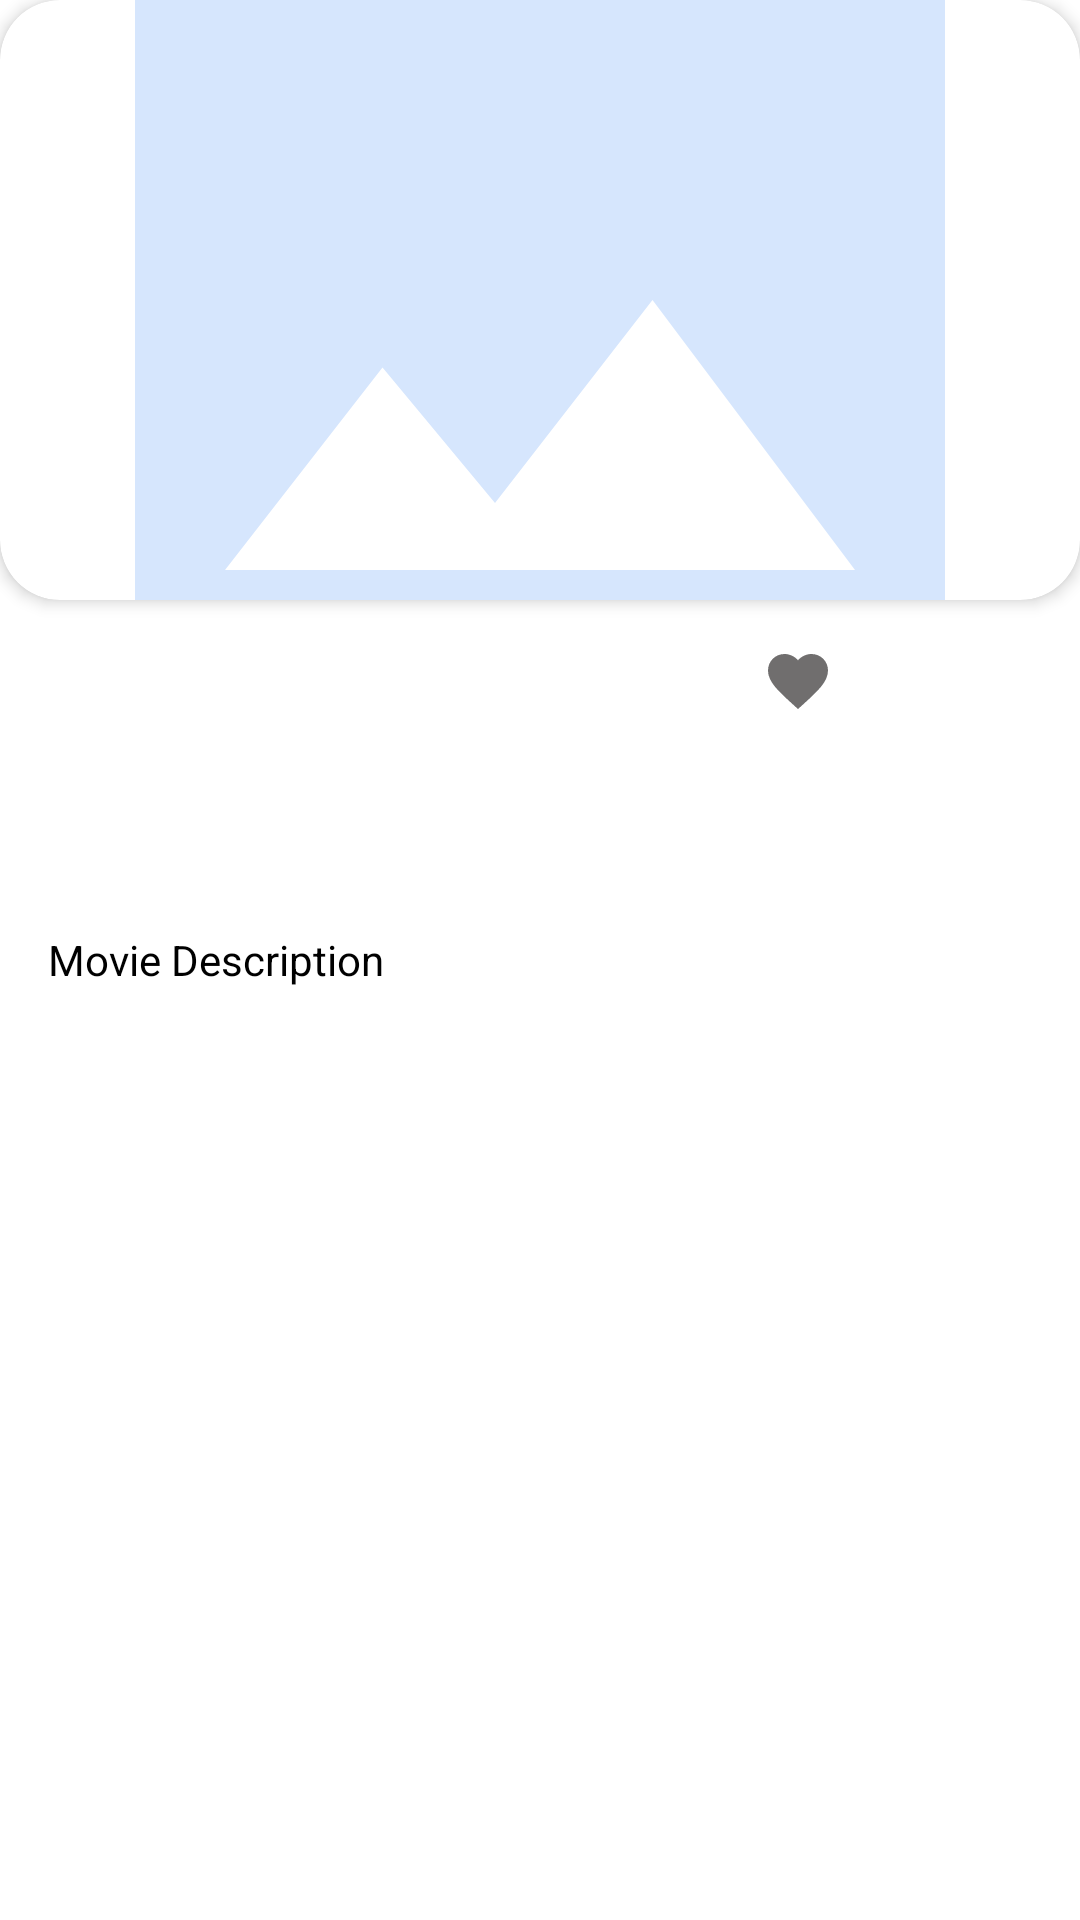

Here is an Android app screen rendered from its layout file. Give the layout XML and the strings, colors and styles it references.
<!-- AndroidManifest.xml: application theme Theme.MovieTimeCodeTest -->
<!-- res/layout/activity_detail.xml -->
<?xml version="1.0" encoding="utf-8"?>
<androidx.core.widget.NestedScrollView xmlns:android="http://schemas.android.com/apk/res/android"
    xmlns:app="http://schemas.android.com/apk/res-auto"
    xmlns:tools="http://schemas.android.com/tools"
    android:layout_width="match_parent"
    android:layout_height="match_parent"
    android:fillViewport="true"
    tools:context=".view.DetailActivity">

    <androidx.constraintlayout.widget.ConstraintLayout
        android:layout_width="match_parent"
        android:layout_height="match_parent">

        <com.google.android.material.card.MaterialCardView
            android:layout_width="0dp"
            android:layout_height="wrap_content"
            android:id="@+id/cvImage"
            app:cardCornerRadius="20dp"
            app:cardElevation="3dp"
            app:cardMaxElevation="5dp"
            app:layout_constraintStart_toStartOf="parent"
            app:layout_constraintEnd_toEndOf="parent"
            app:layout_constraintTop_toTopOf="parent">
            <ImageView
                android:id="@+id/ivPoster"
                android:layout_width="match_parent"
                android:layout_height="200dp"
                android:scaleType="centerCrop"
                android:src="@drawable/ic_default_image"
                />
        </com.google.android.material.card.MaterialCardView>

        <TextView
            android:layout_width="0dp"
            android:layout_height="wrap_content"
            tools:text="Sample Title"
            android:id="@+id/tvTitle"
            android:textColor="@color/black"
            android:textSize="16sp"
            android:textStyle="bold"
            android:layout_margin="16dp"
            android:textAlignment="textStart"
            app:layout_constraintEnd_toStartOf="@id/ivFav"
            app:layout_constraintTop_toBottomOf="@id/cvImage"
            app:layout_constraintStart_toStartOf="parent"/>

        <TextView
            android:layout_width="wrap_content"
            android:layout_height="wrap_content"
            android:id="@+id/tvDate"
            tools:text="1111111"
            android:textSize="13sp"
            android:layout_marginStart="16dp"
            android:layout_marginTop="10dp"
            android:textColor="@color/black"
            app:layout_constraintTop_toBottomOf="@id/tvTitle"
            app:layout_constraintStart_toStartOf="parent"/>

        <TextView
            android:layout_width="wrap_content"
            android:layout_height="wrap_content"
            android:id="@+id/tvTimeAndGenre"
            tools:text="1hr | Drama , Fantasy"
            android:textColor="@color/purple_700"
            android:layout_marginStart="16dp"
            android:layout_marginTop="10dp"
            app:layout_constraintStart_toStartOf="parent"
            app:layout_constraintTop_toBottomOf="@id/tvDate"/>

        <TextView
            android:layout_width="wrap_content"
            android:layout_height="wrap_content"
            android:text="Movie Description"
            android:id="@+id/tvMovieDescriptionTitle"
            android:textColor="@color/black"
            android:textSize="14sp"
            android:layout_marginStart="16dp"
            android:layout_marginTop="16dp"
            app:layout_constraintStart_toStartOf="parent"
            app:layout_constraintTop_toBottomOf="@id/tvTimeAndGenre"/>

        <TextView
            android:layout_width="0dp"
            android:layout_height="wrap_content"
            android:id="@+id/tvDescription"
            tools:text="a;fdjdsl sdlfkjas dlkfjadslfja sdf sd safasdfsadsdlkfja sdf jsdalkfjadslkff sldfjlsdjflkdsj"
            android:textSize="13sp"
            android:layout_marginStart="16dp"
            android:layout_marginTop="10dp"
            app:layout_constraintStart_toStartOf="parent"
            app:layout_constraintEnd_toEndOf="parent"
            app:layout_constraintTop_toBottomOf="@id/tvMovieDescriptionTitle"/>

        <View
            android:layout_width="wrap_content"
            android:layout_height="100dp"
            app:layout_constraintTop_toBottomOf="@id/tvDescription"
            app:layout_constraintStart_toStartOf="parent"
            />

        <ImageView
            android:layout_width="wrap_content"
            android:layout_height="wrap_content"
            android:src="@drawable/ic_favorite"
            android:padding="10dp"
            android:id="@+id/ivFav"
            app:layout_constraintEnd_toStartOf="@id/tvPercent"
            app:layout_constraintTop_toTopOf="@id/tvTitle"
            app:layout_constraintBottom_toBottomOf="@id/tvTitle"
            app:tint="@color/gray" />

        <TextView
            android:layout_width="56dp"
            android:layout_height="wrap_content"
            android:id="@+id/tvPercent"
            android:layout_marginEnd="16dp"
            android:padding="2dp"
            tools:text="89.29%"
            android:maxLines="1"
            android:textSize="15sp"
            app:layout_constraintEnd_toEndOf="parent"
            app:layout_constraintTop_toTopOf="@id/tvTitle"
            app:layout_constraintBottom_toBottomOf="@id/tvTitle"/>

        <TextView
            android:layout_width="wrap_content"
            android:layout_height="wrap_content"
            android:id="@+id/tvVotes"
            tools:text="1000 votes"
            android:textSize="15sp"
            app:layout_constraintTop_toTopOf="@id/tvDate"
            app:layout_constraintBottom_toBottomOf="@id/tvDate"
            app:layout_constraintEnd_toEndOf="@id/tvPercent"/>

        <ProgressBar
            android:layout_width="wrap_content"
            android:layout_height="wrap_content"
            android:id="@+id/progress_bar"
            android:visibility="gone"
            app:layout_constraintStart_toStartOf="parent"
            app:layout_constraintEnd_toEndOf="parent"
            app:layout_constraintBottom_toBottomOf="parent"/>

        <RelativeLayout
            android:layout_width="match_parent"
            android:layout_height="wrap_content"
            android:id="@+id/rlTryAgain"
            android:padding="16dp"
            android:visibility="gone"
            app:layout_constraintEnd_toEndOf="parent"
            app:layout_constraintStart_toStartOf="parent"
            app:layout_constraintBottom_toBottomOf="parent">
            <TextView
                android:layout_width="wrap_content"
                android:layout_height="wrap_content"
                android:layout_centerVertical="true"
                android:textColor="@color/red"
                android:text="No Internet Connection, please try again!"/>
            <ImageView
                android:layout_width="wrap_content"
                android:layout_height="wrap_content"
                android:src="@drawable/ic_tryagain"
                android:layout_alignParentEnd="true"
                android:layout_centerVertical="true"
                app:tint="@color/red"
                android:id="@+id/ivTryAgain"/>
        </RelativeLayout>

        <TextView
            android:layout_width="wrap_content"
            android:layout_height="wrap_content"
            android:text="Something wrong!"
            android:visibility="gone"
            android:id="@+id/tvError"
            android:textSize="30sp"
            android:textColor="@color/red"
            app:layout_constraintStart_toStartOf="parent"
            app:layout_constraintEnd_toEndOf="parent"
            app:layout_constraintBottom_toBottomOf="parent"
            app:layout_constraintTop_toTopOf="parent"/>



    </androidx.constraintlayout.widget.ConstraintLayout>

</androidx.core.widget.NestedScrollView>
<!-- resources referenced by this layout -->
<resources>
  <color name="black">#FF000000</color>
  <color name="gray">#FF706E6E</color>
  <color name="purple_700">#FF3700B3</color>
  <color name="red">#FF0000</color>
  <!-- drawable ic_default_image (drawable-v24) -->
  <vector android:height="30dp" android:tint="#D6E6FD"
      android:viewportHeight="24" android:viewportWidth="24"
      android:width="30dp" xmlns:android="http://schemas.android.com/apk/res/android">
      <path android:fillColor="@android:color/white" android:pathData="M21,19V5c0,-1.1 -0.9,-2 -2,-2H5c-1.1,0 -2,0.9 -2,2v14c0,1.1 0.9,2 2,2h14c1.1,0 2,-0.9 2,-2zM8.5,13.5l2.5,3.01L14.5,12l4.5,6H5l3.5,-4.5z"/>
  </vector>
  <!-- drawable ic_favorite (drawable-v24) -->
  <vector android:height="24dp" android:tint="#FF0835"
      android:viewportHeight="24" android:viewportWidth="24"
      android:width="24dp" xmlns:android="http://schemas.android.com/apk/res/android">
      <path android:fillColor="@android:color/white" android:pathData="M12,21.35l-1.45,-1.32C5.4,15.36 2,12.28 2,8.5 2,5.42 4.42,3 7.5,3c1.74,0 3.41,0.81 4.5,2.09C13.09,3.81 14.76,3 16.5,3 19.58,3 22,5.42 22,8.5c0,3.78 -3.4,6.86 -8.55,11.54L12,21.35z"/>
  </vector>
  <style name="Theme.MovieTimeCodeTest" parent="Theme.MaterialComponents.DayNight.NoActionBar">
          
          <item name="colorPrimary">@color/purple_500</item>
          <item name="colorPrimaryVariant">@color/purple_700</item>
          <item name="colorOnPrimary">@color/white</item>
          
          <item name="colorSecondary">@color/teal_200</item>
          <item name="colorSecondaryVariant">@color/teal_700</item>
          <item name="colorOnSecondary">@color/black</item>
          
          <item name="android:statusBarColor">@android:color/transparent</item>
          <item name="android:windowNoTitle">true</item>
          <item name="android:windowTranslucentStatus">true</item>
  
          
      </style>
  <color name="purple_500">#FF6200EE</color>
  <color name="white">#FFFFFFFF</color>
  <color name="teal_200">#FF03DAC5</color>
  <color name="teal_700">#FF018786</color>
</resources>
